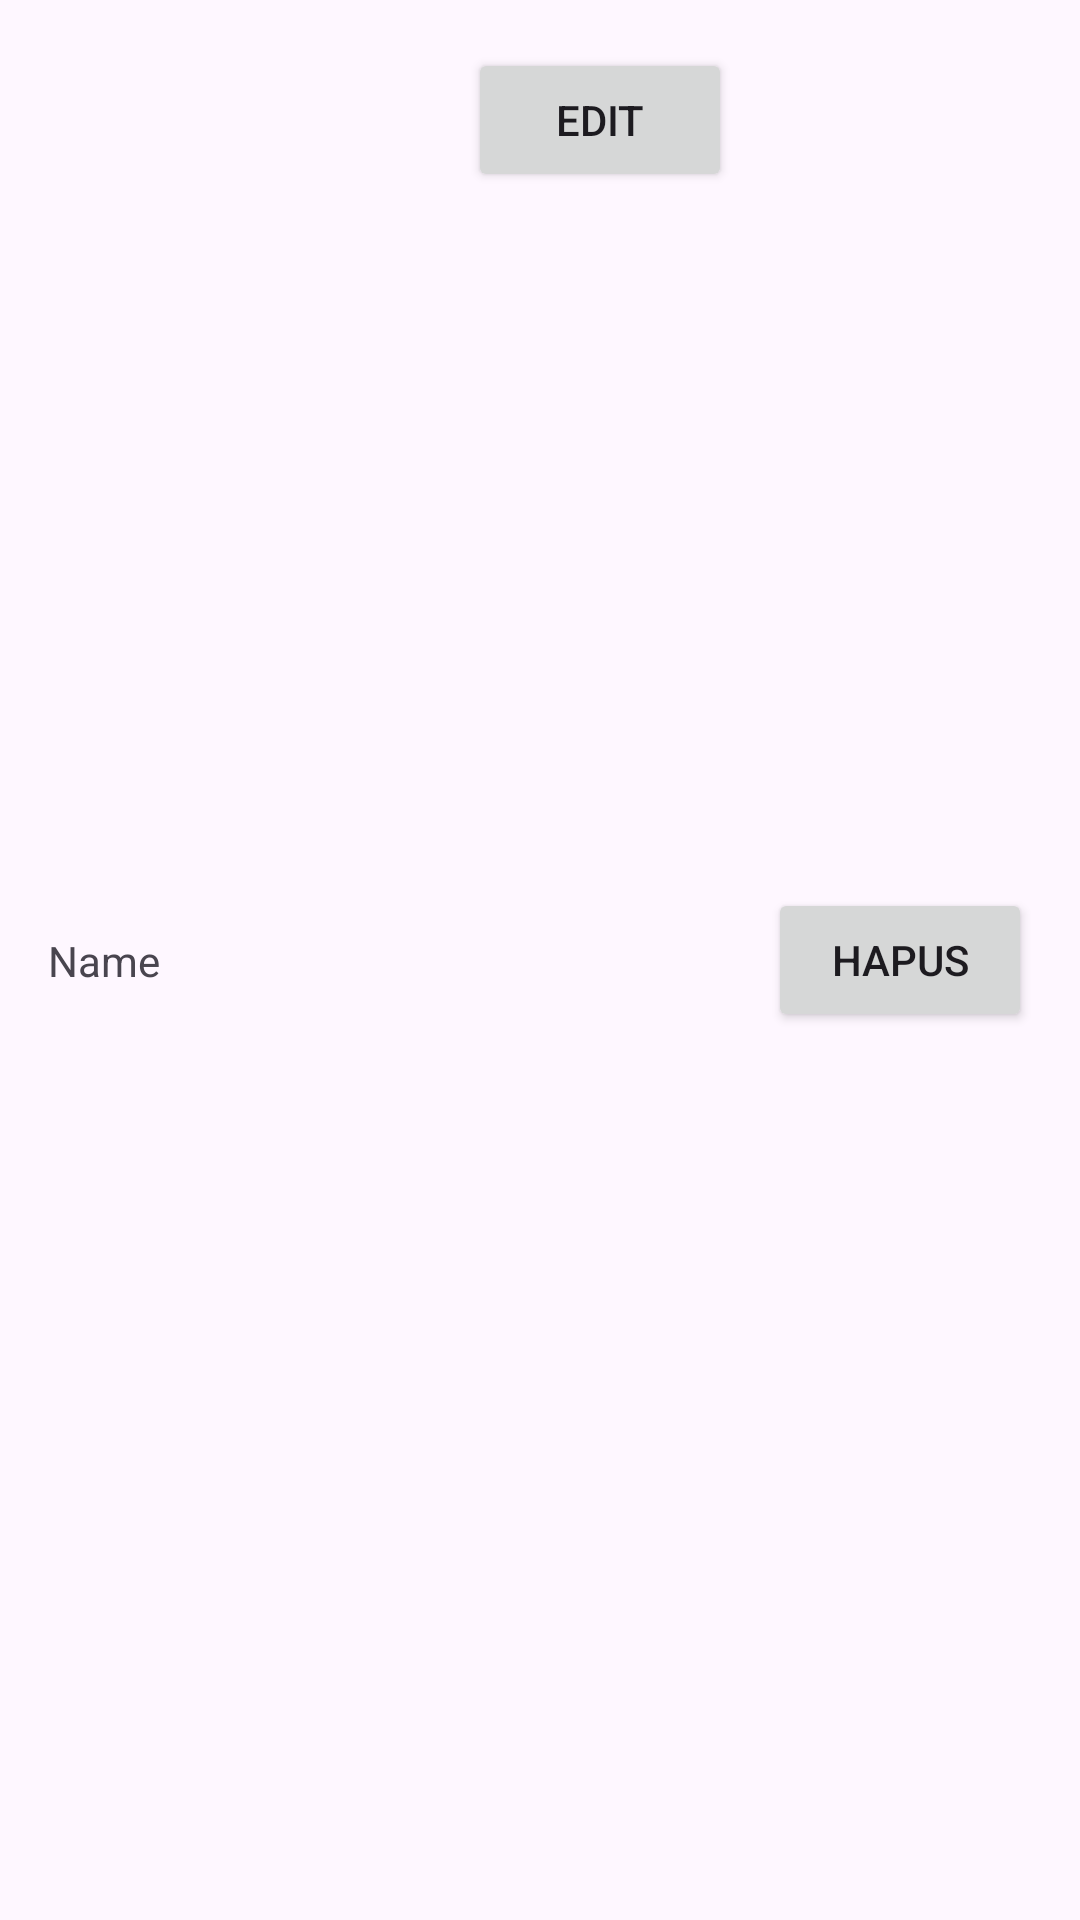

Reconstruct the res/layout file that produces this screen, plus the resources it refers to.
<!-- AndroidManifest.xml: application theme Theme.Asesmenku -->
<!-- res/layout/activity_item_recycle.xml -->
<?xml version="1.0" encoding="utf-8"?>
<androidx.constraintlayout.widget.ConstraintLayout xmlns:android="http://schemas.android.com/apk/res/android"
    xmlns:app="http://schemas.android.com/apk/res-auto"
    android:layout_width="match_parent"
    android:layout_height="wrap_content"
    android:orientation="vertical"
    android:padding="16dp">

    <TextView
        android:id="@+id/textViewName"
        android:layout_width="wrap_content"
        android:layout_height="wrap_content"
        android:text="Name"
        app:layout_constraintBottom_toBottomOf="parent"
        app:layout_constraintStart_toStartOf="parent"
        app:layout_constraintTop_toTopOf="parent" />

    <Button
        android:id="@+id/delete"
        android:layout_width="wrap_content"
        android:layout_height="wrap_content"
        android:text="Hapus"
        app:layout_constraintBottom_toBottomOf="parent"
        app:layout_constraintEnd_toEndOf="parent"
        app:layout_constraintTop_toTopOf="parent" />

    <Button
        android:id="@+id/edit"
        android:layout_width="wrap_content"
        android:layout_height="wrap_content"
        android:layout_marginEnd="12dp"
        android:text="Edit"
        app:layout_constraintBottom_toBottomOf="parent"
        app:layout_constraintEnd_toStartOf="@+id/delete"
        app:layout_constraintTop_toTopOf="parent"
        app:layout_constraintVertical_bias="0.0" />

</androidx.constraintlayout.widget.ConstraintLayout>
<!-- resources referenced by this layout -->
<resources>
  <style name="Theme.Asesmenku" parent="Base.Theme.Asesmenku" />
  <style name="Base.Theme.Asesmenku" parent="Theme.Material3.DayNight.NoActionBar">
  
  
  
  
  
      </style>
</resources>
